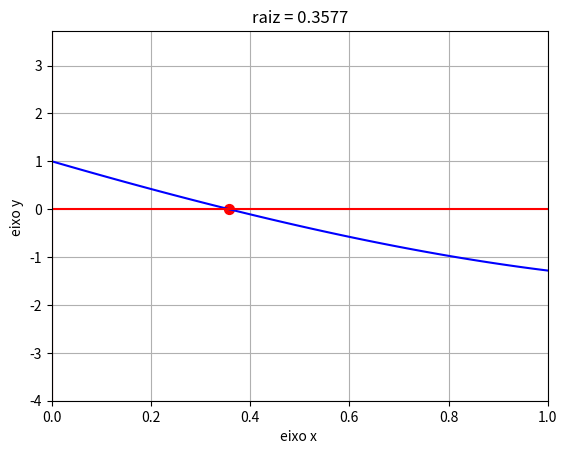

Here is the Python script that generated this plot:
import numpy as np
import matplotlib.pyplot as plt
import os

def f(x):
    return np.exp(x)-4*x

def g(x):
    # Defina aqui a função g(x) que transforma f(x) = 0 em x = g(x)
    return np.exp(x)/4

def ponto_fixo_iterativo(x0, tol, max_iter):
    # x0: valor inicial
    # tol: tolerância para o critério de parada
    # max_iter: numero maximo de iterações
    x = x0
    for i in range(max_iter):
        x_new = g(x)
        if np.abs(x_new - x) < tol:
            print(f"Convergência alcançada após {i+1} iterações.")
            return x_new
        x = x_new
    print('Número máximo de iterações alcançado.')
    return x

def plot_grafico(a, b):
    xp = np.linspace(a, b, 100)
    yp = f(xp)
    plt.plot(xp, yp, c='b')
    plt.axhline(0, c='r')
    plt.axvline(0, c="r")
    plt.scatter([raiz], [0], c="r", s = 50)
    plt.axis([a, b, f(a) - 5, f(b) + 5])
    #plt.title(r"Ponto Fixo[{}, {:.2}]".format(a, b))
    plt.title(r"raiz = {:.4}".format(raiz))
    plt.xlabel('eixo x ')
    plt.ylabel('eixo y ')
    plt.grid()
    plt.show()

# Parâmetros
x0 = 1 # valor inicial
tol = 1e-3 # tolerância
max_iter = 500 # número máximo de iterações
os.system("cls")
raiz = ponto_fixo_iterativo(x0, tol, max_iter)
print(f'A raiz aproximada é: {raiz:.8}')
#plotar o gráfico
plot_grafico(0, 1)